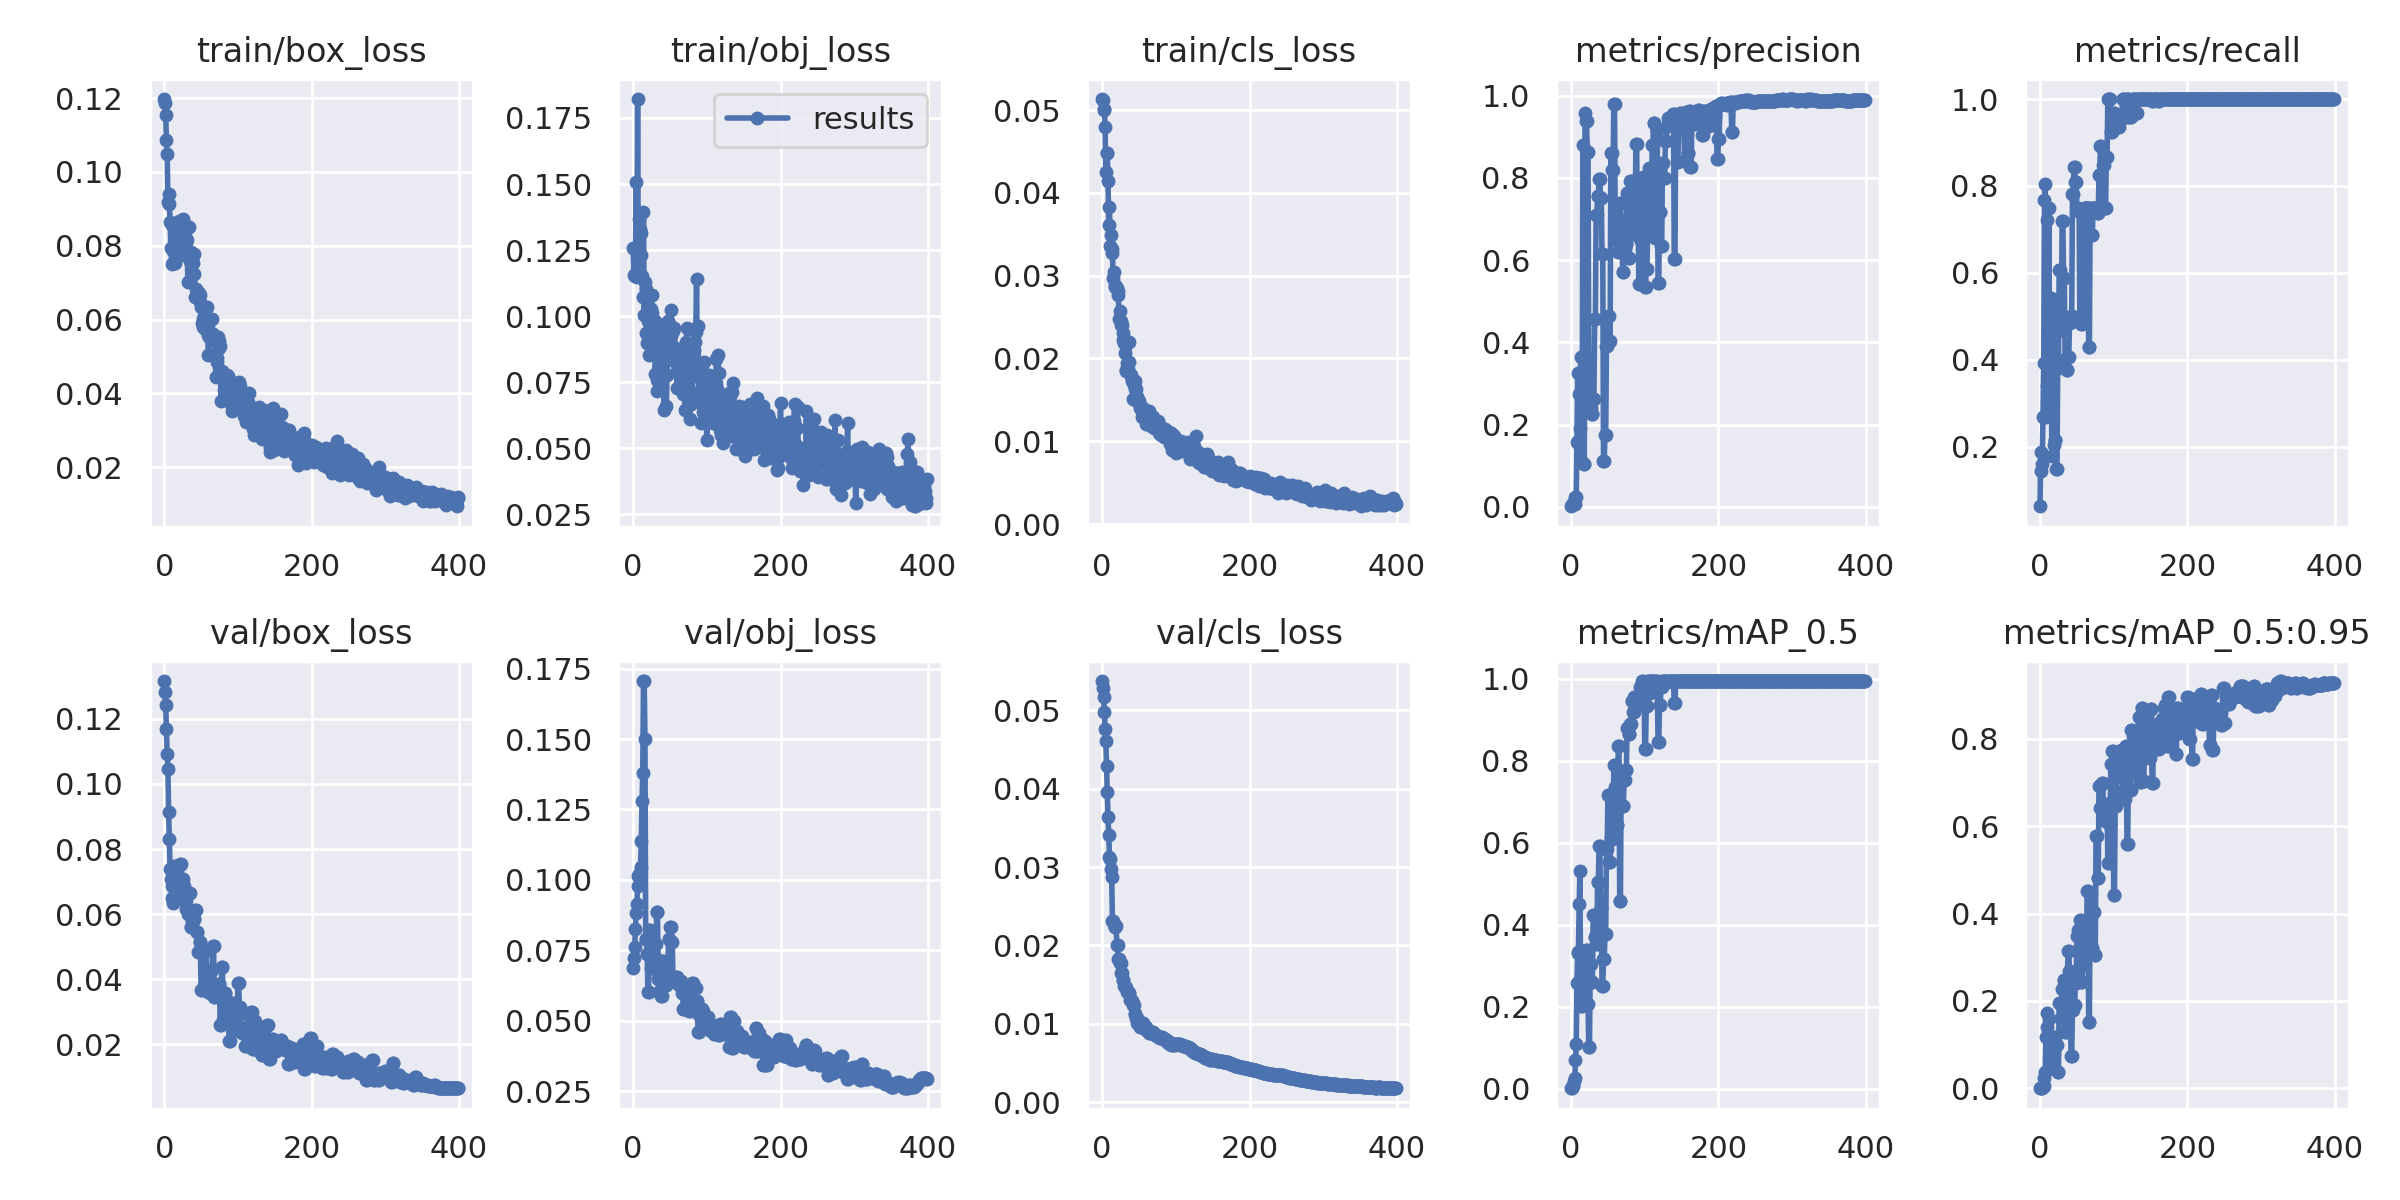

The file beside this chart, header and first rows:
epoch, train/box_loss, train/obj_loss, train/cls_loss, metrics/precision, metrics/recall, metrics/mAP_0.5, metrics/mAP_0.5:0.95, val/box_loss, val/obj_loss, val/cls_loss, x/lr0, x/lr1, x/lr2
0, 0.1198, 0.1257, 0.05135, 0.001136, 0.0625, 0.001057, 0.0001057, 0.1316, 0.06887, 0.0537, 0.0003, 0.0003, 0.0973
1, 0.1186, 0.1155, 0.05128, 0.003201, 0.1875, 0.002614, 0.0009773, 0.1283, 0.07243, 0.0528, 0.0006983, 0.0006983, 0.0937
2, 0.1154, 0.1153, 0.05005, 0.006119, 0.1429, 0.005437, 0.00152, 0.1243, 0.07617, 0.0516, 0.001095, 0.001095, 0.09009
3, 0.1085, 0.1152, 0.05014, 0.008075, 0.1607, 0.009415, 0.001289, 0.1169, 0.08252, 0.04978, 0.001489, 0.001489, 0.08649
4, 0.1049, 0.1507, 0.04801, 0.006338, 0.2679, 0.01753, 0.004046, 0.1093, 0.08826, 0.04763, 0.001881, 0.001881, 0.08288
5, 0.09188, 0.115, 0.04252, 0.007366, 0.3929, 0.02554, 0.006202, 0.1047, 0.09149, 0.04605, 0.002272, 0.002272, 0.07927
6, 0.09414, 0.1822, 0.04477, 0.0236, 0.7679, 0.07014, 0.02454, 0.09124, 0.09783, 0.04286, 0.00266, 0.00266, 0.07566
7, 0.09128, 0.1161, 0.04481, 0.02417, 0.8036, 0.1097, 0.03617, 0.08301, 0.1014, 0.03959, 0.003046, 0.003046, 0.07205
8, 0.08654, 0.1367, 0.04146, 0.1584, 0.2679, 0.2588, 0.1181, 0.07386, 0.102, 0.03641, 0.003431, 0.003431, 0.06843
9, 0.07926, 0.1328, 0.03614, 0.3251, 0.3393, 0.3315, 0.1412, 0.0707, 0.1013, 0.03413, 0.003813, 0.003813, 0.06481
10, 0.08575, 0.1316, 0.03826, 0.1545, 0.7226, 0.3337, 0.1715, 0.0687, 0.1045, 0.03129, 0.004194, 0.004194, 0.06119
11, 0.07494, 0.1231, 0.03354, 0.2738, 0.4643, 0.4506, 0.1235, 0.06494, 0.1138, 0.03096, 0.004572, 0.004572, 0.05757
12, 0.07869, 0.115, 0.03487, 0.1907, 0.75, 0.5316, 0.1578, 0.06354, 0.1279, 0.02978, 0.004948, 0.004948, 0.05395
13, 0.07535, 0.1073, 0.0332, 0.3645, 0.3571, 0.2456, 0.04587, 0.06386, 0.1379, 0.02869, 0.005323, 0.005323, 0.05032
14, 0.07519, 0.1394, 0.03271, 0.1085, 0.5417, 0.2006, 0.0781, 0.07489, 0.1706, 0.02314, 0.005696, 0.005696, 0.0467
15, 0.07692, 0.1003, 0.02971, 0.1085, 0.5417, 0.2006, 0.0781, 0.07489, 0.1706, 0.02314, 0.006066, 0.006066, 0.04307
16, 0.07781, 0.1128, 0.03049, 0.8798, 0.1786, 0.2116, 0.07008, 0.07187, 0.1499, 0.02276, 0.006435, 0.006435, 0.03943
17, 0.07722, 0.1105, 0.02891, 0.1046, 0.5357, 0.2374, 0.05872, 0.07224, 0.07896, 0.02238, 0.006801, 0.006801, 0.0358
18, 0.08519, 0.09357, 0.02859, 0.1046, 0.5357, 0.2374, 0.05872, 0.07224, 0.07896, 0.02238, 0.007166, 0.007166, 0.03217
19, 0.08008, 0.08984, 0.0286, 0.9571, 0.2041, 0.3371, 0.07946, 0.0661, 0.07378, 0.02247, 0.007528, 0.007528, 0.02853
20, 0.08664, 0.09837, 0.02851, 0.9378, 0.2143, 0.3384, 0.1175, 0.07501, 0.0603, 0.02, 0.007889, 0.007889, 0.02489
21, 0.08564, 0.08523, 0.02812, 0.9378, 0.2143, 0.3384, 0.1175, 0.07501, 0.0603, 0.02, 0.008248, 0.008248, 0.02125
22, 0.08257, 0.09268, 0.02771, 0.8618, 0.1473, 0.2078, 0.09979, 0.07525, 0.08211, 0.01823, 0.008604, 0.008604, 0.0176
23, 0.0845, 0.09477, 0.02478, 0.8618, 0.1473, 0.2078, 0.09979, 0.07525, 0.08211, 0.01823, 0.008959, 0.008959, 0.01396
24, 0.0801, 0.1026, 0.02571, 0.3481, 0.3817, 0.1019, 0.03778, 0.07068, 0.06887, 0.01771, 0.009312, 0.009312, 0.01031
25, 0.085, 0.1082, 0.02452, 0.3481, 0.3817, 0.1019, 0.03778, 0.07068, 0.06887, 0.01771, 0.009381, 0.009381, 0.009381
26, 0.08736, 0.1011, 0.0241, 0.24, 0.6071, 0.3041, 0.1941, 0.06869, 0.07036, 0.01656, 0.009381, 0.009381, 0.009381
27, 0.07746, 0.0924, 0.02403, 0.24, 0.6071, 0.3041, 0.1941, 0.06869, 0.07036, 0.01656, 0.009357, 0.009357, 0.009357
28, 0.07783, 0.0872, 0.02307, 0.2264, 0.4688, 0.2604, 0.1605, 0.06448, 0.07261, 0.01559, 0.009332, 0.009332, 0.009332
29, 0.08181, 0.09814, 0.02226, 0.2264, 0.4688, 0.2604, 0.1605, 0.06448, 0.07261, 0.01559, 0.009307, 0.009307, 0.009307
30, 0.07962, 0.07795, 0.02184, 0.263, 0.7188, 0.4249, 0.2269, 0.0617, 0.07741, 0.01483, 0.009282, 0.009282, 0.009282
31, 0.08157, 0.08572, 0.02066, 0.263, 0.7188, 0.4249, 0.2269, 0.0617, 0.07741, 0.01483, 0.009258, 0.009258, 0.009258
32, 0.07013, 0.07575, 0.01845, 0.4562, 0.587, 0.3692, 0.2477, 0.05989, 0.08861, 0.0146, 0.009233, 0.009233, 0.009233
33, 0.07812, 0.0716, 0.01855, 0.4562, 0.587, 0.3692, 0.2477, 0.05989, 0.08861, 0.0146, 0.009208, 0.009208, 0.009208
34, 0.08521, 0.09447, 0.01949, 0.71, 0.4011, 0.353, 0.1283, 0.06655, 0.06498, 0.01411, 0.009183, 0.009183, 0.009183
35, 0.07578, 0.08148, 0.01879, 0.71, 0.4011, 0.353, 0.1283, 0.06655, 0.06498, 0.01411, 0.009158, 0.009158, 0.009158
36, 0.07818, 0.07711, 0.02194, 0.7553, 0.3765, 0.5053, 0.2434, 0.05618, 0.06063, 0.014, 0.009134, 0.009134, 0.009134
37, 0.07744, 0.08315, 0.01955, 0.7553, 0.3765, 0.5053, 0.2434, 0.05618, 0.06063, 0.014, 0.009109, 0.009109, 0.009109
38, 0.07613, 0.08957, 0.01815, 0.7963, 0.4062, 0.592, 0.3144, 0.058, 0.05891, 0.01305, 0.009084, 0.009084, 0.009084
39, 0.07534, 0.09683, 0.01803, 0.7963, 0.4062, 0.592, 0.3144, 0.058, 0.05891, 0.01305, 0.009059, 0.009059, 0.009059
40, 0.0723, 0.08806, 0.01733, 0.7514, 0.4844, 0.4417, 0.2682, 0.05851, 0.07125, 0.01293, 0.009035, 0.009035, 0.009035
41, 0.07782, 0.08574, 0.01749, 0.7514, 0.4844, 0.4417, 0.2682, 0.05851, 0.07125, 0.01293, 0.00901, 0.00901, 0.00901
42, 0.06622, 0.06463, 0.01508, 0.614, 0.5, 0.2503, 0.07446, 0.06118, 0.0638, 0.01242, 0.008985, 0.008985, 0.008985
43, 0.0684, 0.0901, 0.01675, 0.614, 0.5, 0.2503, 0.07446, 0.06118, 0.0638, 0.01242, 0.00896, 0.00896, 0.00896
44, 0.06741, 0.0778, 0.01629, 0.1113, 0.7812, 0.3154, 0.1784, 0.05457, 0.06278, 0.01123, 0.008936, 0.008936, 0.008936
45, 0.06772, 0.06593, 0.01724, 0.1113, 0.7812, 0.3154, 0.1784, 0.05457, 0.06278, 0.01123, 0.008911, 0.008911, 0.008911
46, 0.06671, 0.07768, 0.01637, 0.175, 0.8438, 0.3764, 0.1912, 0.04838, 0.06686, 0.01071, 0.008886, 0.008886, 0.008886
47, 0.0672, 0.09826, 0.0154, 0.175, 0.8438, 0.3764, 0.1912, 0.04838, 0.06686, 0.01071, 0.008861, 0.008861, 0.008861
48, 0.06666, 0.09722, 0.01539, 0.3912, 0.8094, 0.5849, 0.2402, 0.05133, 0.07893, 0.01014, 0.008837, 0.008837, 0.008837
49, 0.06484, 0.08697, 0.0148, 0.3912, 0.8094, 0.5849, 0.2402, 0.05133, 0.07893, 0.01014, 0.008812, 0.008812, 0.008812
50, 0.06326, 0.09086, 0.01486, 0.4648, 0.75, 0.7178, 0.3483, 0.03672, 0.08329, 0.01027, 0.008787, 0.008787, 0.008787
51, 0.05903, 0.1023, 0.01397, 0.4648, 0.75, 0.7178, 0.3483, 0.03672, 0.08329, 0.01027, 0.008762, 0.008762, 0.008762
52, 0.05804, 0.09261, 0.01429, 0.402, 0.7427, 0.5529, 0.3618, 0.04892, 0.07788, 0.009571, 0.008738, 0.008738, 0.008738
53, 0.06015, 0.08741, 0.01384, 0.402, 0.7427, 0.5529, 0.3618, 0.04892, 0.07788, 0.009571, 0.008713, 0.008713, 0.008713
54, 0.06092, 0.09438, 0.01291, 0.8601, 0.5, 0.6107, 0.3858, 0.03799, 0.06572, 0.01018, 0.008688, 0.008688, 0.008688
55, 0.05746, 0.0955, 0.01406, 0.8601, 0.5, 0.6107, 0.3858, 0.03799, 0.06572, 0.01018, 0.008663, 0.008663, 0.008663
56, 0.0581, 0.08844, 0.01374, 0.8188, 0.4821, 0.6086, 0.2426, 0.04851, 0.06511, 0.009746, 0.008639, 0.008639, 0.008639
57, 0.0597, 0.08537, 0.01353, 0.8188, 0.4821, 0.6086, 0.2426, 0.04851, 0.06511, 0.009746, 0.008614, 0.008614, 0.008614
58, 0.0634, 0.08247, 0.01366, 0.9801, 0.5, 0.7905, 0.2834, 0.03717, 0.06556, 0.009582, 0.008589, 0.008589, 0.008589
59, 0.05583, 0.07939, 0.01281, 0.9801, 0.5, 0.7905, 0.2834, 0.03717, 0.06556, 0.009582, 0.008564, 0.008564, 0.008564
... 340 more rows
